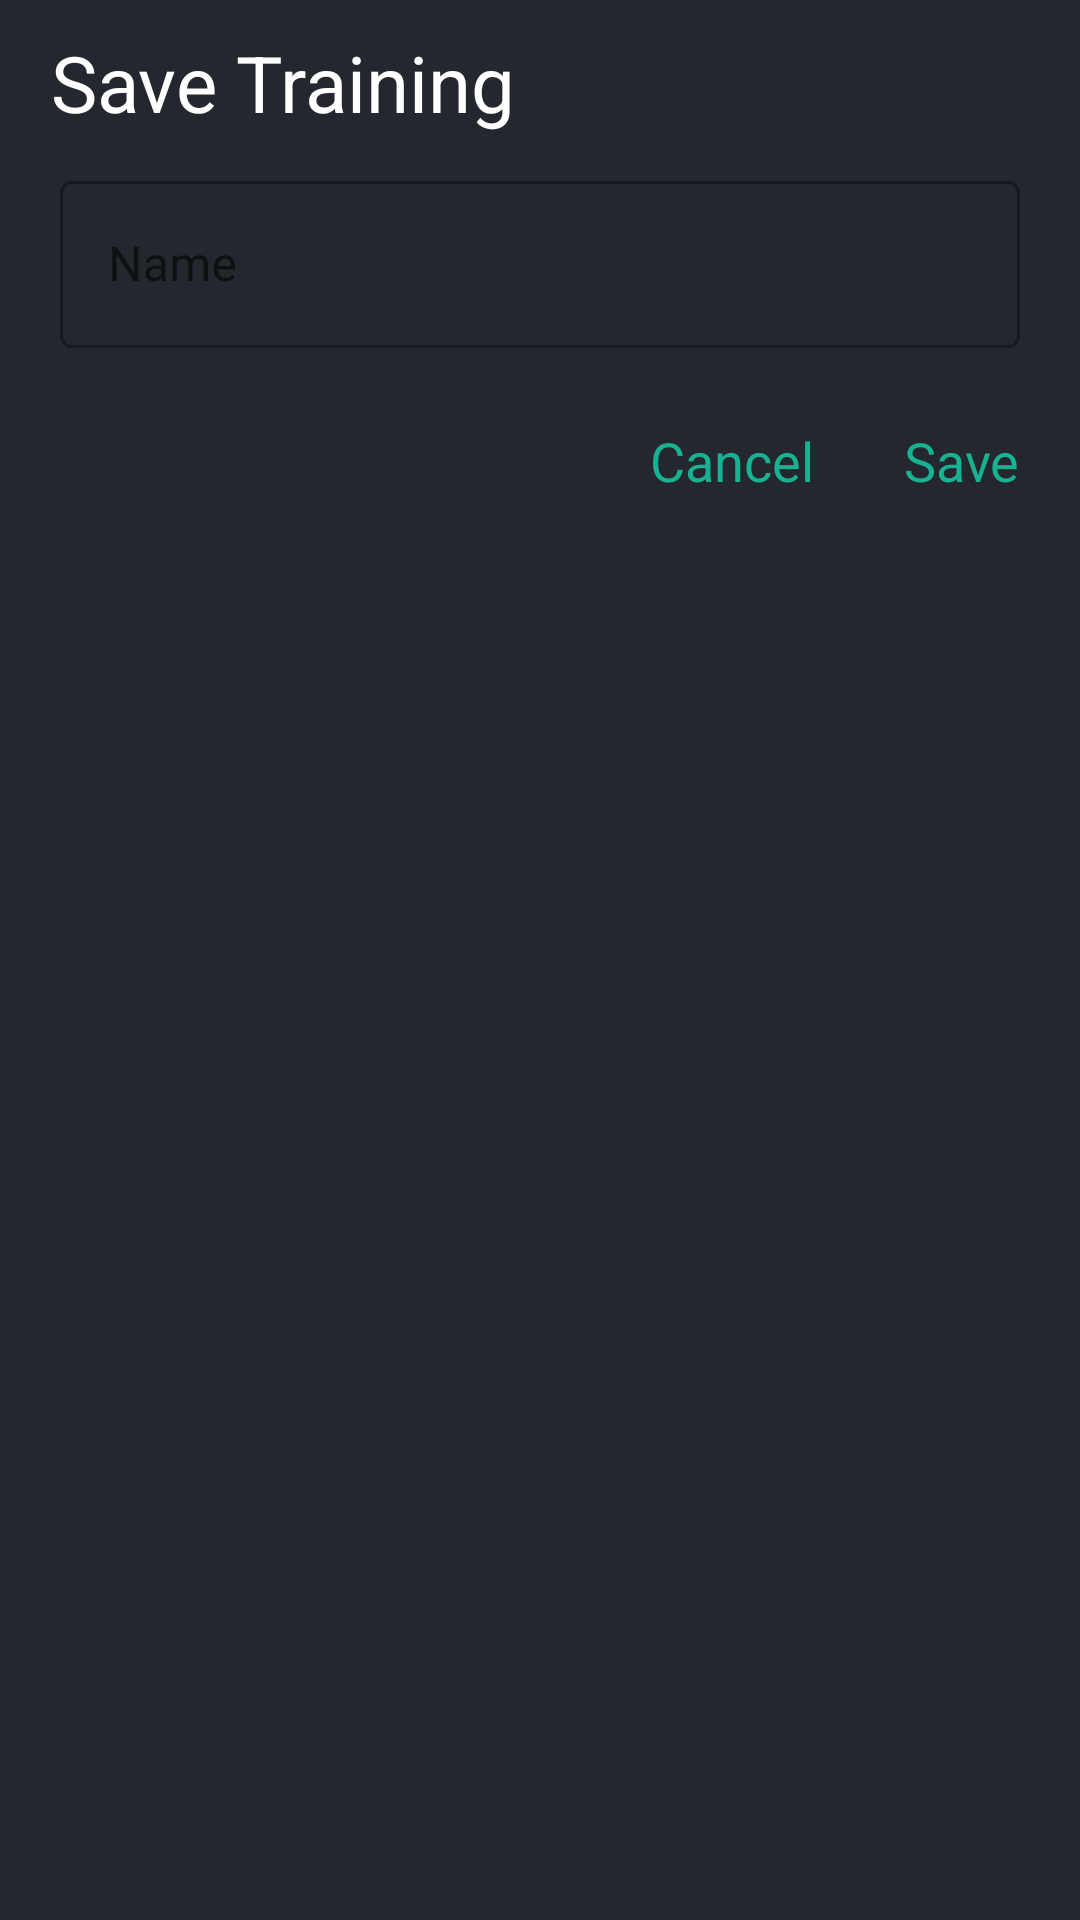

This screen was rendered from an Android layout file. Write that file and the resources it references.
<!-- AndroidManifest.xml: application theme Theme.RunningApp -->
<!-- res/layout/interval_training_save_dialog.xml -->
<?xml version="1.0" encoding="utf-8"?>
<LinearLayout xmlns:android="http://schemas.android.com/apk/res/android"
    xmlns:app="http://schemas.android.com/apk/res-auto"
    android:orientation="vertical"
    android:layout_width="@dimen/DialogWidth"
    android:background="@color/dark"
    android:layout_height="wrap_content">
    <TextView
        android:layout_width="match_parent"
        android:layout_height="wrap_content"
        android:textSize="@dimen/DialogTitleText"
        android:text="Save Training"
        android:layout_marginHorizontal="@dimen/MarginHorizontalDialog"
        android:layout_marginTop="@dimen/TitleTopMargin"
        android:textColor="@color/textColor"/>
    <com.google.android.material.textfield.TextInputLayout
        android:paddingHorizontal="20dp"
        android:paddingTop="10dp"
        android:layout_width="match_parent"
        android:layout_height="wrap_content"
        android:hint="Name"
        app:errorEnabled="true"
        style="@style/Widget.MaterialComponents.TextInputLayout.OutlinedBox">

        <com.google.android.material.textfield.TextInputEditText
            android:id="@+id/NameInputSave"
            android:layout_width="match_parent"
            android:layout_height="wrap_content"
            />
    </com.google.android.material.textfield.TextInputLayout>
    <LinearLayout
        android:layout_width="match_parent"
        android:gravity="right"
        android:layout_marginBottom="@dimen/OptionButtonsBottomMargin"
        android:layout_height="wrap_content">
        <TextView
            android:id="@+id/DialogCancelButton"
            android:layout_width="wrap_content"
            android:layout_height="wrap_content"
            android:paddingVertical="@dimen/OptionPaddingVertical"
            android:paddingHorizontal="@dimen/OptionPaddingHorizontal"
            android:textColor="@color/cyan"
            android:layout_marginEnd="@dimen/MarginBetweenOptions"
            android:background="@drawable/dialog_text_view_button_background_ripple"
            android:textSize="@dimen/DialogOptionText"
            android:text="Cancel"/>
        <TextView
            android:id="@+id/DialogSaveButton"
            android:layout_width="wrap_content"
            android:layout_height="wrap_content"
            android:textColor="@color/cyan"
            android:paddingVertical="@dimen/OptionPaddingVertical"
            android:paddingHorizontal="@dimen/OptionPaddingHorizontal"
            android:background="@drawable/dialog_text_view_button_background_ripple"
            android:layout_marginEnd="@dimen/MarginBetweenOptions"
            android:textSize="@dimen/DialogOptionText"
            android:text="Save"/>
    </LinearLayout>
</LinearLayout>
<!-- resources referenced by this layout -->
<resources>
  <color name="cyan">#18B192</color>
  <color name="dark">#24282E</color>
  <color name="textColor">#FFFFFF</color>
  <dimen name="DialogOptionText">18sp</dimen>
  <dimen name="DialogTitleText">26sp</dimen>
  <dimen name="DialogWidth">300dp</dimen>
  <dimen name="MarginBetweenOptions">10dp</dimen>
  <dimen name="MarginHorizontalDialog">17dp</dimen>
  <dimen name="OptionButtonsBottomMargin">5dp</dimen>
  <dimen name="OptionPaddingHorizontal">10dp</dimen>
  <dimen name="OptionPaddingVertical">5dp</dimen>
  <dimen name="TitleTopMargin">10dp</dimen>
  <!-- drawable dialog_text_view_button_background_ripple (drawable) -->
  <?xml version="1.0" encoding="utf-8"?>
  <ripple xmlns:android="http://schemas.android.com/apk/res/android" android:color="@color/textColor">
      <item android:drawable="@drawable/dialog_text_view_button_background"/>
  
  </ripple>
  <style name="Theme.RunningApp" parent="Theme.MaterialComponents.DayNight.DarkActionBar">
          
          <item name="colorPrimary">@color/purple_500</item>
          <item name="colorPrimaryVariant">@color/purple_700</item>
          <item name="colorOnPrimary">@color/white</item>
          
          <item name="colorSecondary">@color/teal_200</item>
          <item name="colorSecondaryVariant">@color/teal_700</item>
          <item name="colorOnSecondary">@color/black</item>
          
          <item name="android:statusBarColor" tools:targetApi="l">?attr/colorPrimaryVariant</item>
          
      </style>
  <color name="purple_500">#FF6200EE</color>
  <color name="purple_700">#FF3700B3</color>
  <color name="white">#FFFFFFFF</color>
  <color name="teal_200">#FF03DAC5</color>
  <color name="teal_700">#FF018786</color>
  <color name="black">#FF000000</color>
</resources>
